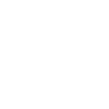
t = 0.00 s
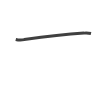
t = 0.75 s
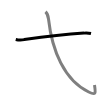
t = 1.50 s
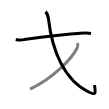
t = 2.50 s
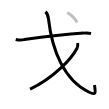
t = 3.25 s
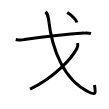
t = 4.00 s

The animated SVG that drew these frames (rendered in a browser with its animation timeline set to each time). Animation: 4 SMIL elements (animate=4); one cycle of 4.00 s.

<svg width="109px" height="109px" viewBox="0 0 px 109px" xmlns="http://www.w3.org/2000/svg" xmlns:xlink="http://www.w3.org/1999/xlink" xml:space="preserve" version="1.1"  baseProfile="full">
<path d="M15.75,39.45c2.85,0.72,5.68,0.77,8.5,0.16c13.53-1.89,45.83-5.57,59.76-6.49c2.34-0.23,4.67-0.09,6.99,0.43" style="fill:none;stroke:black;stroke-width:3;opacity:0">
  <animate attributeType="CSS" attributeName="opacity" from="0" to="1" begin="0s" dur="1s" repeatCount="0" fill="freeze" />
</path>
<path d="M45.5,11.75c2,1.75,2.58,3.49,3,7.25C52,50.5,64.25,80.25,88.75,92c7.86,3.77,6.75,0.75,5.75-7" style="fill:none;stroke:black;stroke-width:3;opacity:0">
  <animate attributeType="CSS" attributeName="opacity" from="0" to="1" begin="1s" dur="1s" repeatCount="0" fill="freeze" />
</path>
<path d="M77.68,42.89c0.34,2,0.09,3.87-0.8,5.58c-5.16,9.94-22.48,29.14-46.82,40.74" style="fill:none;stroke:black;stroke-width:3;opacity:0">
  <animate attributeType="CSS" attributeName="opacity" from="0" to="1" begin="2s" dur="1s" repeatCount="0" fill="freeze" />
</path>
<path d="M67.25,12.5c3.18,2,8.27,6.57,9.75,10" style="fill:none;stroke:black;stroke-width:3;opacity:0">
  <animate attributeType="CSS" attributeName="opacity" from="0" to="1" begin="3s" dur="1s" repeatCount="0" fill="freeze" />
</path>
</svg>
